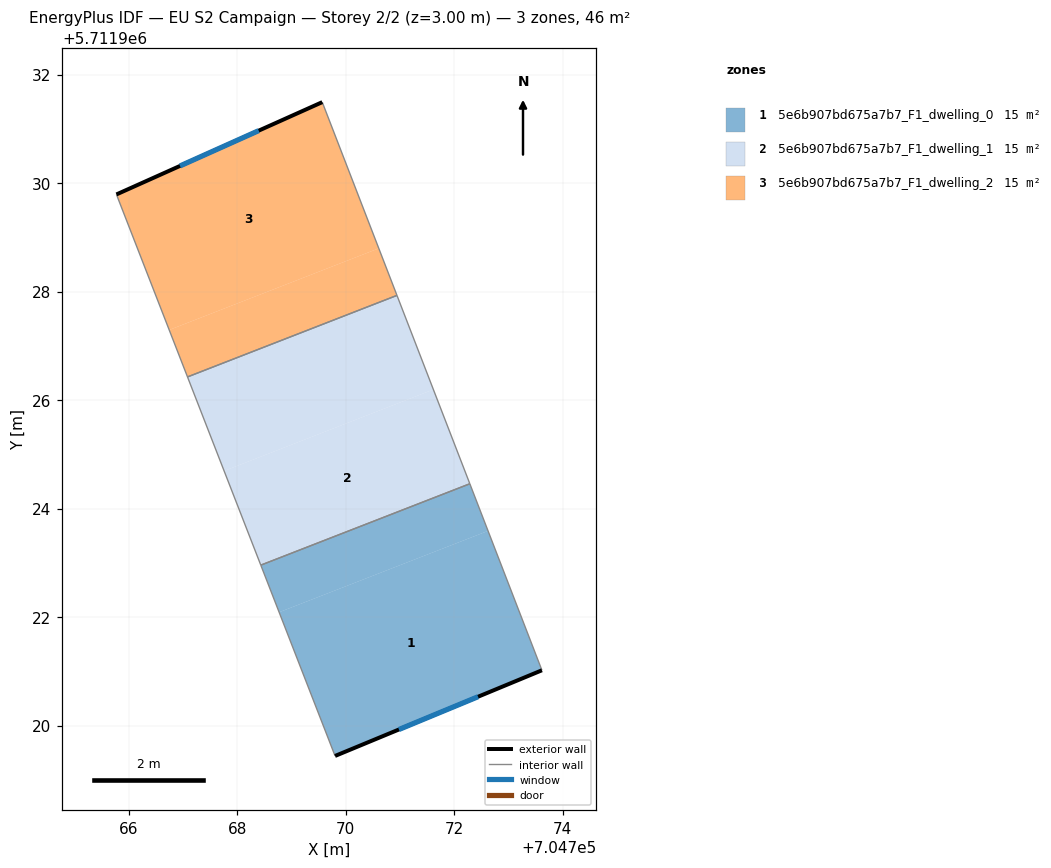
=== STOREY PLAN SPEC (per zone: floor XY polygon, exterior-wall plan segments, windows/doors) ===
zone 1: 5e6b907bd675a7b7_F1_dwelling_0  (15.4 m²)
  floor: (704773.61, 5711921.02) (704772.62, 5711923.59) (704768.77, 5711922.09) (704769.80, 5711919.44)
  floor: (704772.62, 5711923.59) (704772.29, 5711924.46) (704768.43, 5711922.96) (704768.77, 5711922.09)
  exterior wall: (704773.61, 5711921.02) – (704769.80, 5711919.44)  [4.1 m]
    window: (704772.44, 5711920.53) – (704770.98, 5711919.93)  [1.8 m²]
  interior walls: 3
zone 2: 5e6b907bd675a7b7_F1_dwelling_1  (15.4 m²)
  floor: (704772.29, 5711924.46) (704771.61, 5711926.19) (704767.76, 5711924.69) (704768.43, 5711922.96)
  floor: (704771.61, 5711926.19) (704770.94, 5711927.93) (704767.08, 5711926.43) (704767.76, 5711924.69)
  interior walls: 4
zone 3: 5e6b907bd675a7b7_F1_dwelling_2  (15.4 m²)
  floor: (704770.94, 5711927.93) (704770.61, 5711928.80) (704766.74, 5711927.29) (704767.08, 5711926.43)
  floor: (704770.61, 5711928.80) (704769.57, 5711931.49) (704765.77, 5711929.79) (704766.74, 5711927.29)
  exterior wall: (704765.77, 5711929.79) – (704769.57, 5711931.49)  [4.2 m]
    window: (704766.94, 5711930.32) – (704768.39, 5711930.97)  [1.8 m²]
  interior walls: 3

=== DERIVED (storey summary) ===
Building: EU S2 Campaign
Storey: 2 of 2  (floor level z = 3.00 m)
Storey gross floor area: 46.2 m²
Zones on this storey: 3
  - 5e6b907bd675a7b7_F1_dwelling_0: floor 15.4 m²; exterior wall 4.1 m (12.4 m²); 1 window(s) 1.8 m²; WWR 14.6%
  - 5e6b907bd675a7b7_F1_dwelling_1: floor 15.4 m²
  - 5e6b907bd675a7b7_F1_dwelling_2: floor 15.4 m²; exterior wall 4.2 m (12.5 m²); 1 window(s) 1.8 m²; WWR 14.6%
Zone adjacency (shared interzone walls):
  - 5e6b907bd675a7b7_F1_dwelling_0 ↔ 5e6b907bd675a7b7_F1_dwelling_1
  - 5e6b907bd675a7b7_F1_dwelling_1 ↔ 5e6b907bd675a7b7_F1_dwelling_2